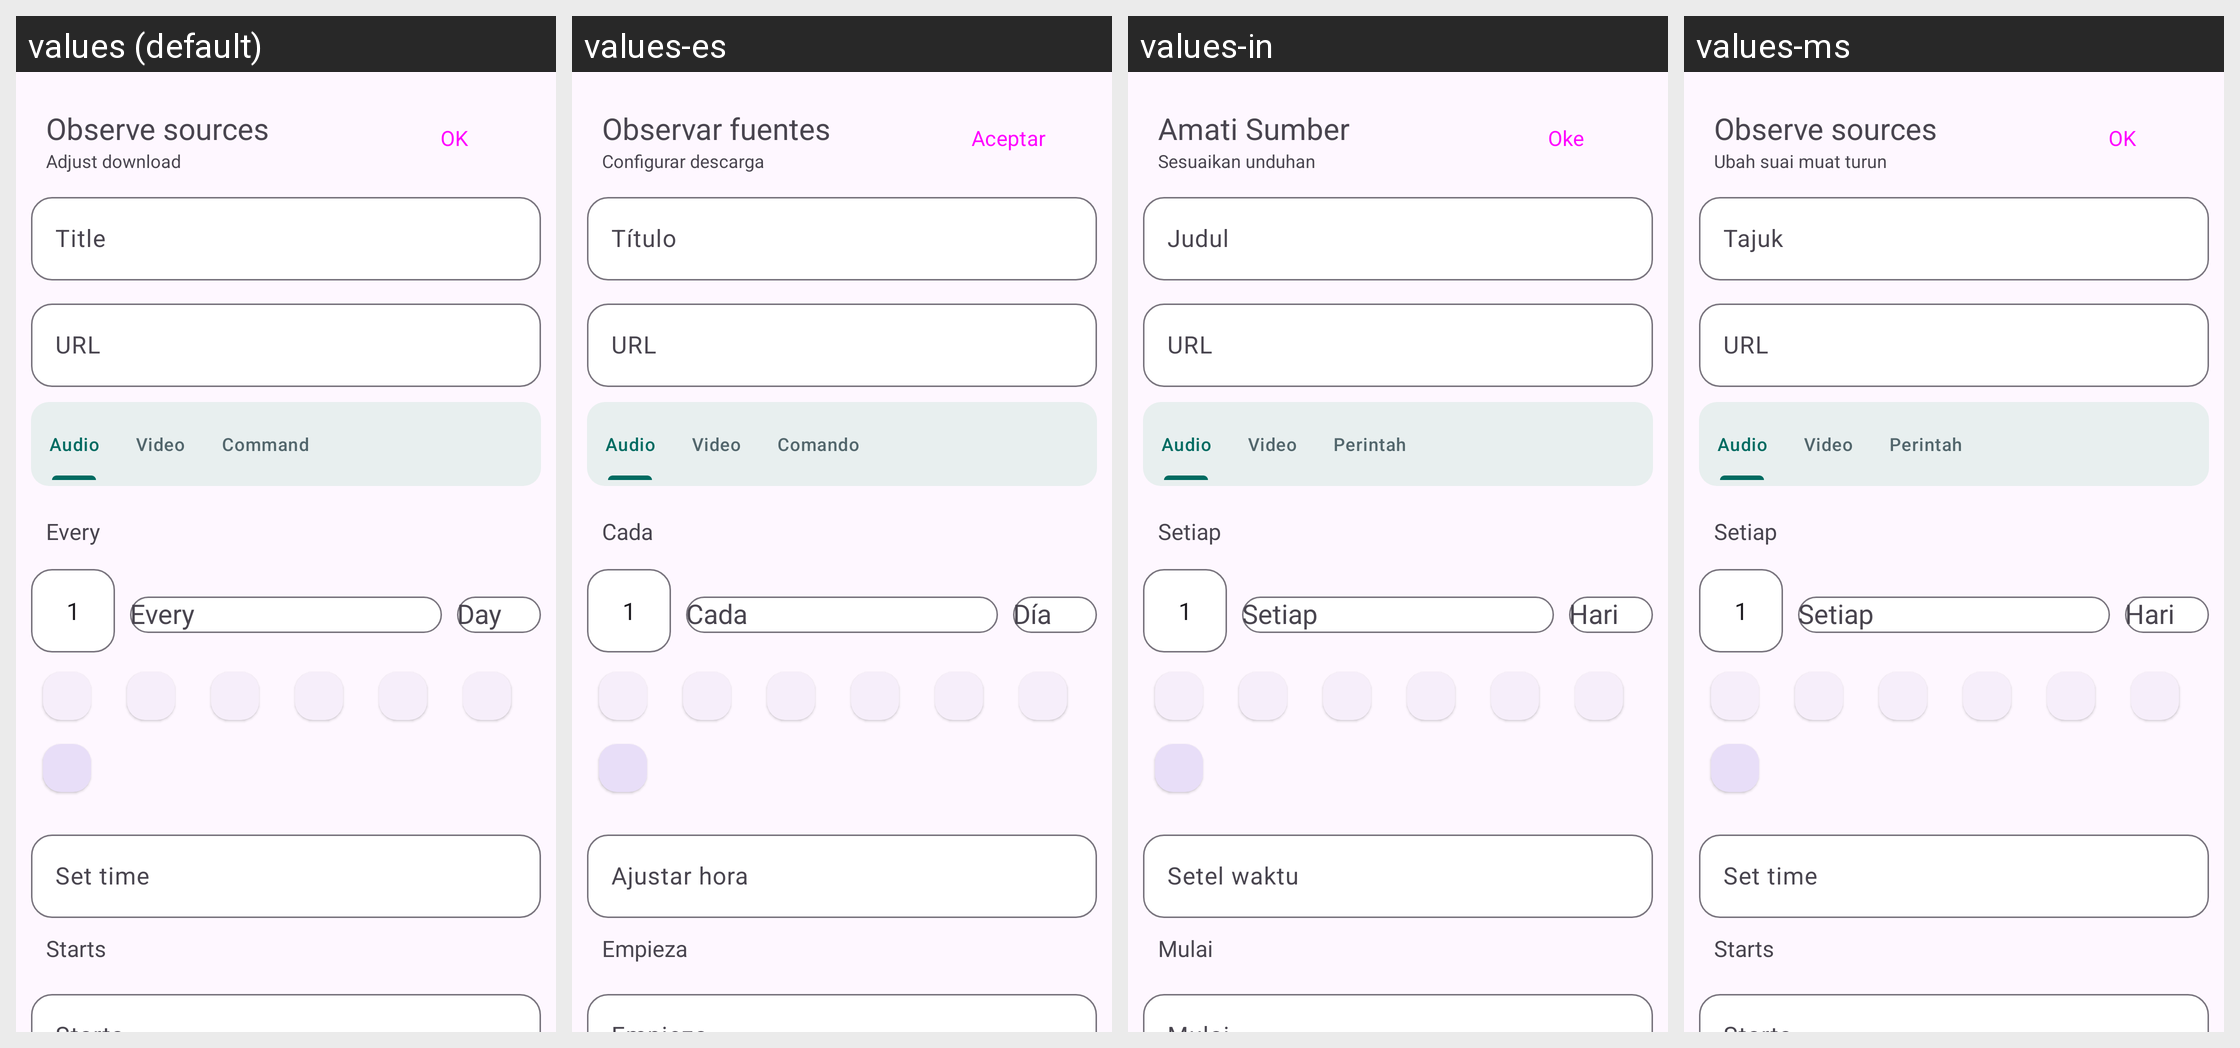

Here is an Android app screen in its default locale and in the app's own translations. Write out the translated-string differences for the strings that appear on this screen.
Android screen res/layout/observe_sources_bottom_sheet.xml rendered under 4 locales, left to right: values (default), values-es, values-in, values-ms. Device: Nexus 5 (rendered at 1080×1920; each locale shown at half size, 540×960, under a caption strip naming it); theme BaseTheme.
Strings drawn on this screen, with the default value and each locale's value (text and hints the layout hard-codes, and strings that could not be matched under every locale, appear in the picture but are not listed):

observe_sources
  values: Observe sources
  values-es: Observar fuentes
  values-in: Amati Sumber
  values-ms: Observe sources  [not translated; the default value is used]

configure_download
  values: Adjust download
  values-es: Configurar descarga
  values-in: Sesuaikan unduhan
  values-ms: Ubah suai muat turun

ok
  values: OK
  values-es: Aceptar
  values-in: Oke
  values-ms: OK

title
  values: Title
  values-es: Título
  values-in: Judul
  values-ms: Tajuk

url
  values: URL
  values-es: URL
  values-in: URL
  values-ms: URL

audio
  values: Audio
  values-es: Audio
  values-in: Audio
  values-ms: Audio

video
  values: Video
  values-es: Video
  values-in: Video
  values-ms: Video

command
  values: Command
  values-es: Comando
  values-in: Perintah
  values-ms: Perintah

every
  values: Every
  values-es: Cada
  values-in: Setiap
  values-ms: Setiap

set_time
  values: Set time
  values-es: Ajustar hora
  values-in: Setel waktu
  values-ms: Set time  [not translated; the default value is used]

starts
  values: Starts
  values-es: Empieza
  values-in: Mulai
  values-ms: Starts  [not translated; the default value is used]
